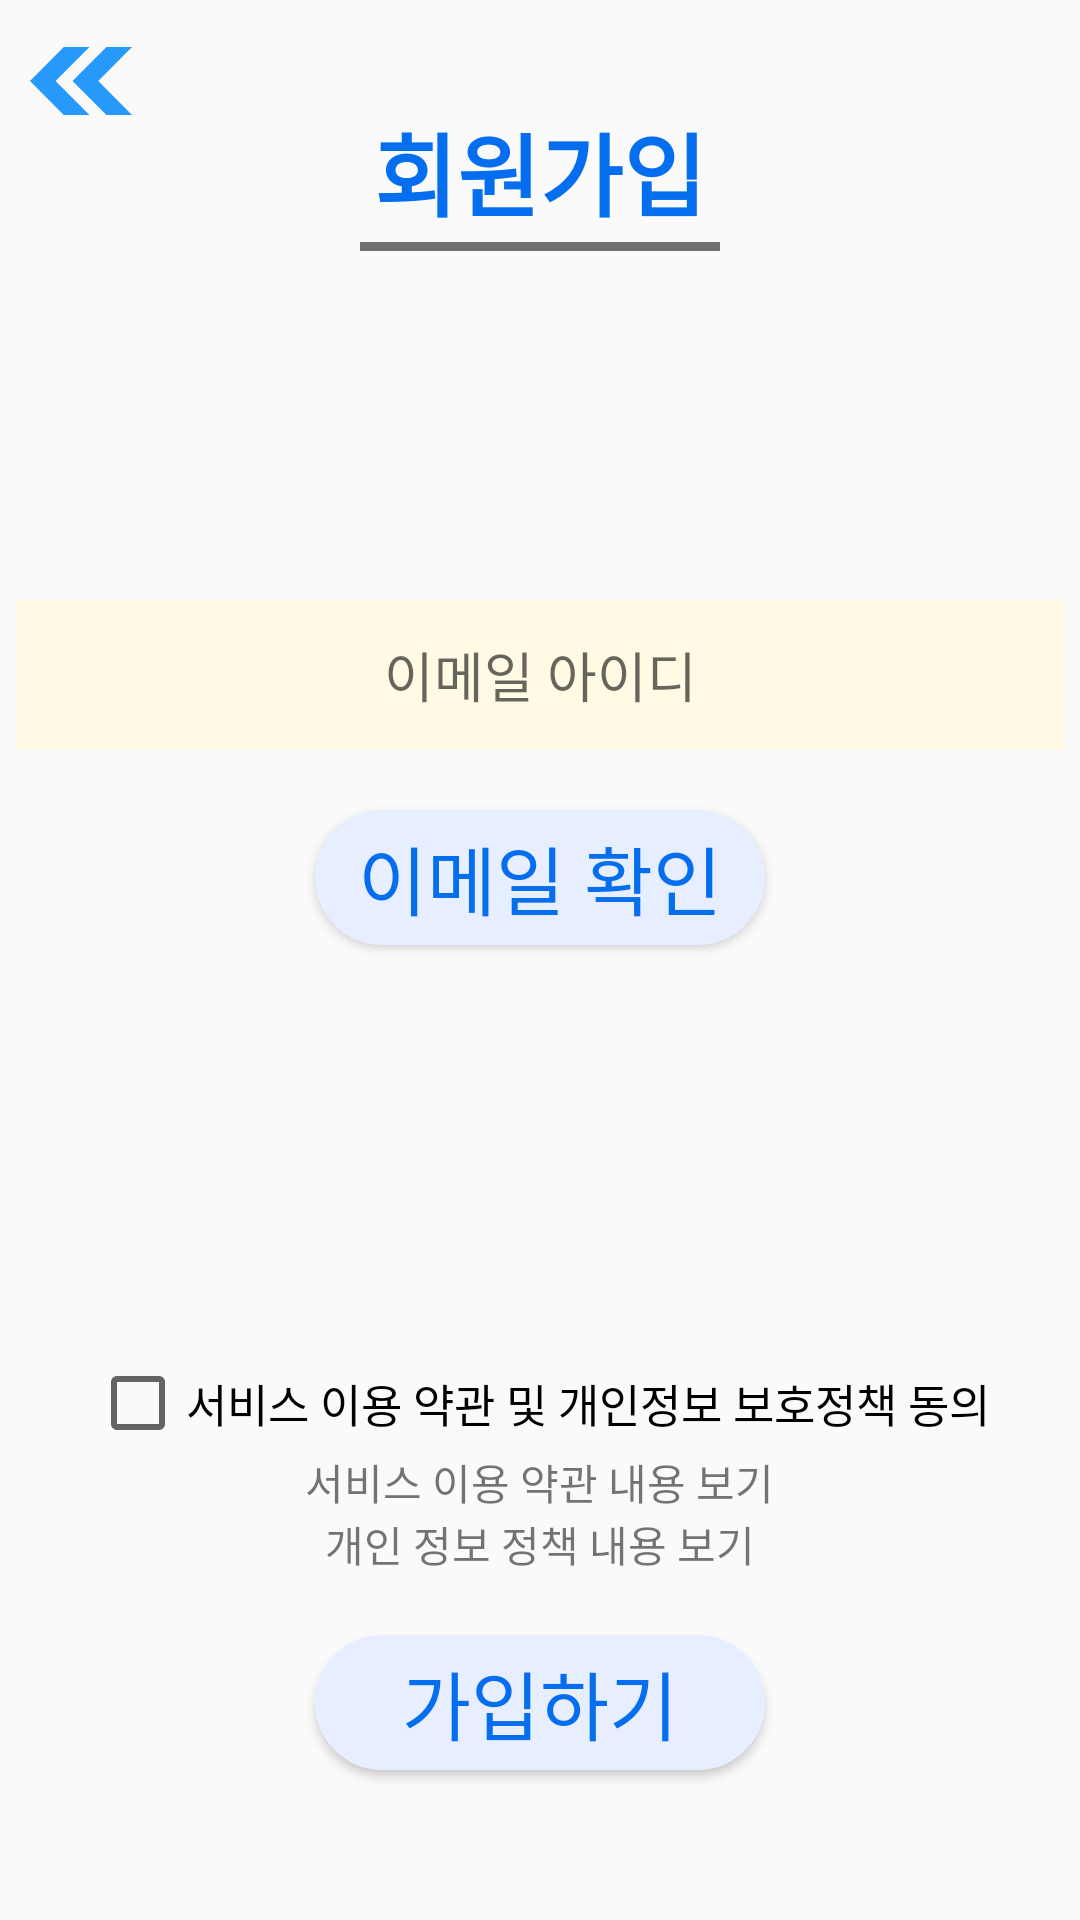

The Android layout XML behind this screen, and the referenced resources:
<!-- AndroidManifest.xml: application theme Theme.AppCompat.Light.NoActionBar -->
<!-- res/layout/activity_register.xml -->
<?xml version="1.0" encoding="utf-8"?>
<LinearLayout xmlns:android="http://schemas.android.com/apk/res/android"
    xmlns:app="http://schemas.android.com/apk/res-auto"
    android:orientation="vertical"
    android:layout_width="match_parent"
    android:layout_height="match_parent">

    <androidx.constraintlayout.widget.ConstraintLayout
        android:layout_width="match_parent"
        android:layout_height="wrap_content">
        <ImageView
            android:id="@+id/imgBack"
            android:layout_width="34dp"
            android:layout_height="34dp"
            android:layout_margin="10dp"
            android:src="@drawable/ic_double_arrow"
            app:layout_constraintStart_toStartOf="parent"
            app:layout_constraintTop_toTopOf="parent" />
        <TextView
            android:id="@+id/textView"
            android:layout_width="wrap_content"
            android:layout_height="wrap_content"
            android:layout_margin="35dp"
            android:fontFamily="@font/hcmalang"
            android:text="회원가입"
            android:textColor="@color/blue"
            android:textSize="30sp"
            android:textStyle="bold"
            app:layout_constraintEnd_toEndOf="parent"
            app:layout_constraintStart_toStartOf="parent"
            app:layout_constraintTop_toTopOf="parent" />
        <View
            android:layout_width="120dp"
            android:layout_height="3dp"
            android:layout_marginTop="2dp"
            android:background="@color/gray"
            app:layout_constraintEnd_toEndOf="parent"
            app:layout_constraintStart_toStartOf="parent"
            app:layout_constraintTop_toBottomOf="@+id/textView" />
    </androidx.constraintlayout.widget.ConstraintLayout>

    <LinearLayout
        android:id="@+id/layoutStep1"
        android:layout_width="match_parent"
        android:layout_height="wrap_content"
        android:orientation="vertical"
        android:layout_weight="1"
        android:gravity="center">
        <com.google.android.material.textfield.TextInputEditText
            android:id="@+id/editEmailId"
            android:layout_width="350dp"
            android:layout_height="50dp"
            android:hint="이메일 아이디"
            android:inputType="textEmailAddress"
            android:gravity="center"
            android:background="@color/lightyellow"
            android:layout_marginBottom="20dp"/>
        <Button
            android:id="@+id/btnEmailCheck"
            android:layout_width="150dp"
            android:layout_height="45dp"
            android:background="@drawable/btn_shape"
            android:text="이메일 확인"
            android:textSize="25sp"
            android:textColor="@color/blue"
            android:fontFamily="@font/hcmalang"
            android:layout_marginBottom="20dp"/>
    </LinearLayout>

    <LinearLayout
        android:id="@+id/layoutStep2"
        android:layout_width="match_parent"
        android:layout_height="wrap_content"
        android:orientation="vertical"
        android:layout_weight="1"
        android:gravity="center"
        android:visibility="gone">
        <EditText
            android:id="@+id/editEmailCode"
            android:layout_width="350dp"
            android:layout_height="50dp"
            android:hint="이메일 인증 코드"
            android:inputType="text"
            android:gravity="center"
            android:background="@color/lightyellow"
            android:layout_marginBottom="20dp"/>
        <Button
            android:id="@+id/btnEmailCodeCheck"
            android:layout_width="150dp"
            android:layout_height="45dp"
            android:background="@drawable/btn_shape"
            android:text="확인"
            android:textSize="25sp"
            android:textColor="@color/blue"
            android:fontFamily="@font/hcmalang"
            android:layout_marginBottom="20dp"/>
    </LinearLayout>

    <LinearLayout
        android:id="@+id/layoutStep3"
        android:layout_width="match_parent"
        android:layout_height="wrap_content"
        android:orientation="vertical"
        android:layout_weight="1"
        android:gravity="center"
        android:visibility="gone">
        <EditText
            android:id="@+id/editNickname"
            android:layout_width="350dp"
            android:layout_height="50dp"
            android:hint="닉네임"
            android:inputType="text"
            android:gravity="center"
            android:background="@color/lightyellow"
            android:layout_marginBottom="20dp"/>
        <com.google.android.material.textfield.TextInputEditText
            android:id="@+id/editPassword1"
            android:layout_width="350dp"
            android:layout_height="50dp"
            android:hint="비밀번호"
            android:inputType="textPassword"
            android:gravity="center"
            android:background="@color/lightyellow"
            android:layout_marginBottom="20dp"/>
        <com.google.android.material.textfield.TextInputEditText
            android:id="@+id/editPassword2"
            android:layout_width="350dp"
            android:layout_height="50dp"
            android:hint="비밀번호 재입력"
            android:inputType="textPassword"
            android:gravity="center"
            android:background="@color/lightyellow"
            android:layout_marginBottom="10dp"/>
    </LinearLayout>

    <LinearLayout
        android:layout_width="match_parent"
        android:layout_height="wrap_content"
        android:orientation="vertical"
        android:gravity="center">
        <CheckBox
            android:id="@+id/checkbox"
            android:layout_width="wrap_content"
            android:layout_height="wrap_content"
            android:checked="false"
            android:textSize="15sp"
            android:fontFamily="@font/hcsantteut"
            android:text="서비스 이용 약관 및 개인정보 보호정책 동의" />

        <TextView
            android:id="@+id/checkTOS"
            android:layout_width="wrap_content"
            android:layout_height="wrap_content"
            android:text="서비스 이용 약관 내용 보기"/>
        <TextView
            android:id="@+id/checkPP"
            android:layout_width="wrap_content"
            android:layout_height="wrap_content"
            android:text="개인 정보 정책 내용 보기"
            android:layout_marginBottom="20dp">
        </TextView>

        <Button
            android:id="@+id/btnRegister"
            android:layout_width="150dp"
            android:layout_height="45dp"
            android:background="@drawable/btn_shape"
            android:text="가입하기"
            android:textSize="25sp"
            android:textColor="@color/blue"
            android:fontFamily="@font/hcmalang"
            android:layout_marginBottom="50dp"/>
    </LinearLayout>

</LinearLayout>
<!-- resources referenced by this layout -->
<resources>
  <color name="blue">#046eee</color>
  <color name="gray">#707070</color>
  <color name="lightyellow">#fffae3</color>
  <!-- drawable btn_shape (drawable) -->
  <?xml version="1.0" encoding="utf-8"?>
  <selector xmlns:android="http://schemas.android.com/apk/res/android">
      <item android:state_enabled="true">
          <shape
              xmlns:android="http://schemas.android.com/apk/res/android"
              android:shape="rectangle">
  
              
              <solid android:color="@color/lightblue"/>
              
              <stroke android:color="@color/lightblue" android:width="1dp" />
              
              <corners android:radius="50dp"/>
          </shape>
      </item>
  
      <item android:state_enabled="false" >
          <shape
              xmlns:android="http://schemas.android.com/apk/res/android"
              android:shape="rectangle">
  
              
              <solid android:color="#cccccc"/>
              
              <stroke android:color="#cccccc" android:width="1dp" />
              
              <corners android:radius="50dp"/>
          </shape>
      </item>
  </selector>
  
  
  
  
  
  
  
  
  
  
  
  
  <!-- drawable ic_double_arrow: png bitmap (drawable, 6795 bytes) -->
  <color name="lightblue">#e6eeff</color>
</resources>
